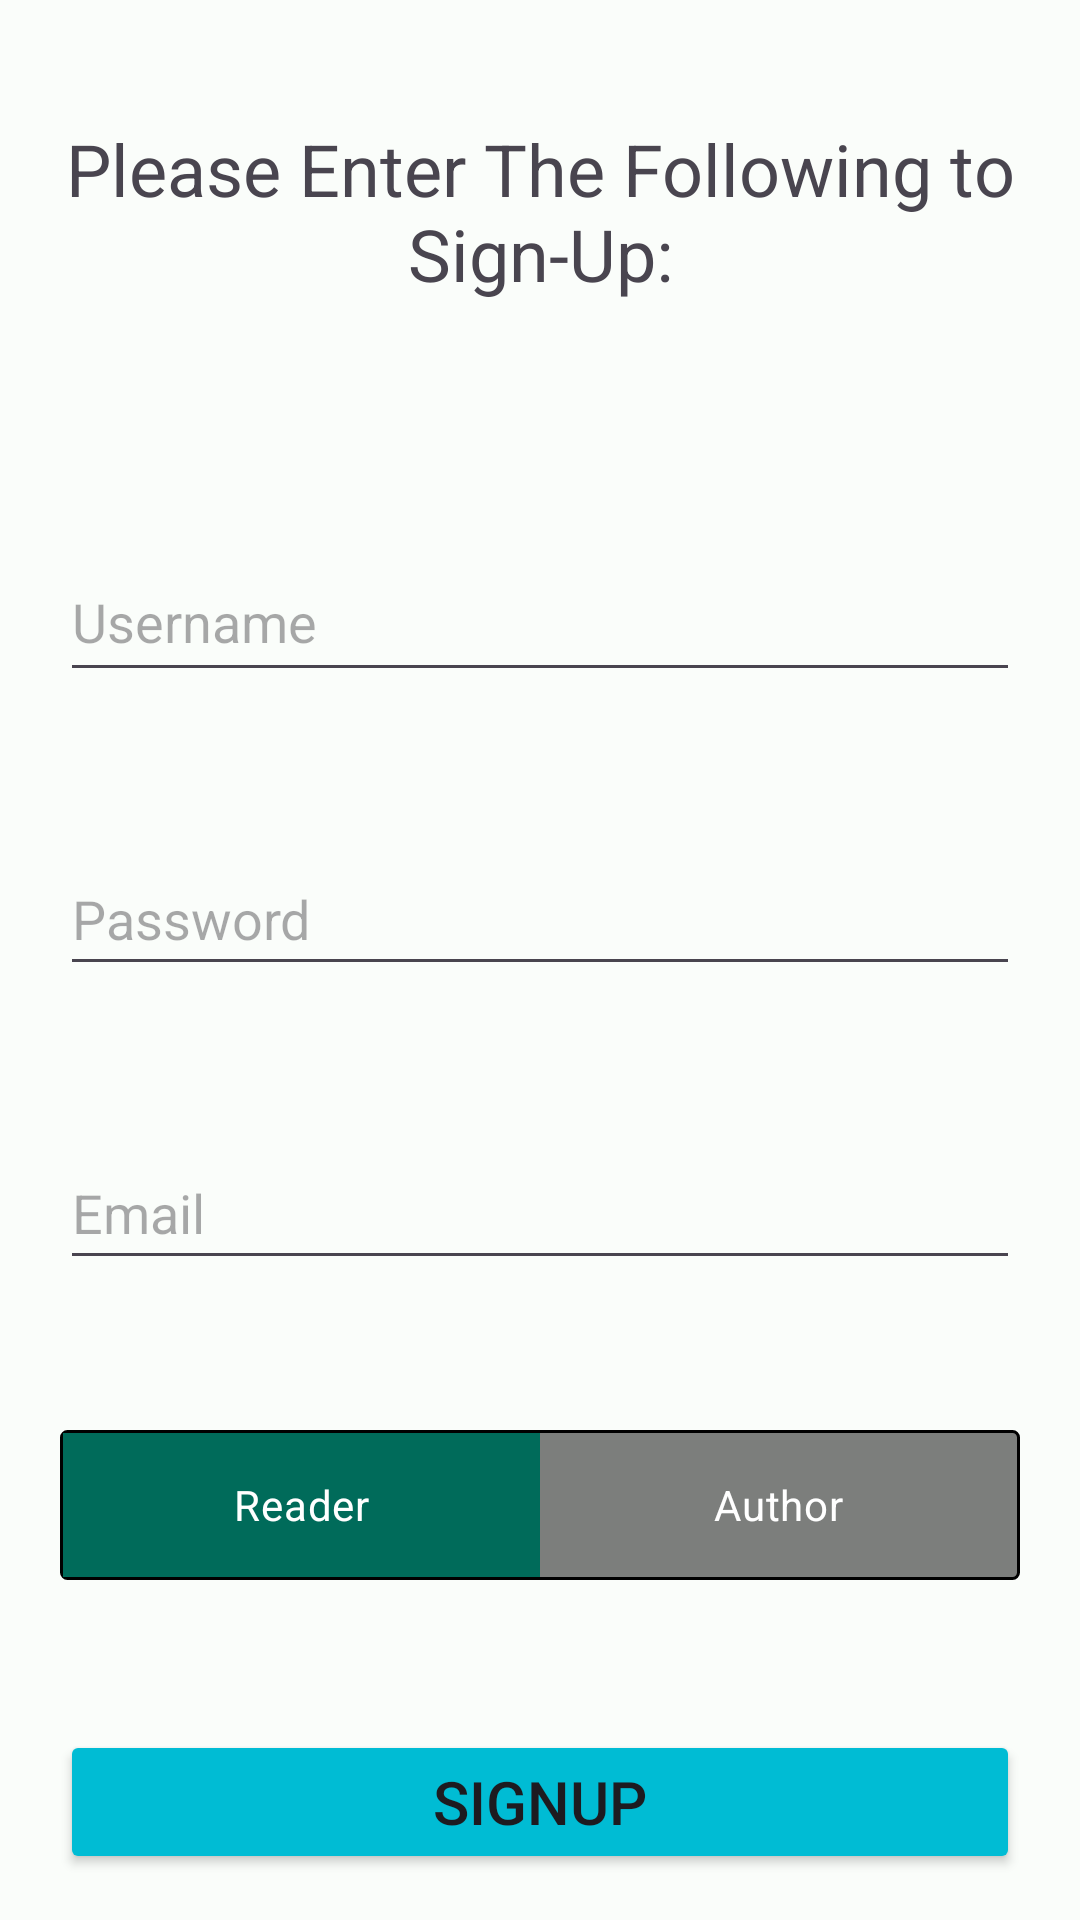

Here is an Android app screen rendered from its layout file. Give the layout XML and the strings, colors and styles it references.
<!-- AndroidManifest.xml: application theme Theme.LocalReads -->
<!-- res/layout/activity_sign_up.xml -->
<?xml version="1.0" encoding="utf-8"?>
<androidx.constraintlayout.widget.ConstraintLayout xmlns:android="http://schemas.android.com/apk/res/android"
    xmlns:app="http://schemas.android.com/apk/res-auto"
    xmlns:tools="http://schemas.android.com/tools"
    android:layout_width="match_parent"
    android:layout_height="match_parent"
    tools:context=".SignOn.SignUpActivity">

    <EditText
        android:id="@+id/etSignUpPassword"
        android:layout_width="0dp"
        android:layout_height="wrap_content"
        android:layout_marginTop="50dp"
        android:ems="10"
        android:hint="Password"
        android:inputType="textPersonName"
        android:minHeight="48dp"
        app:layout_constraintEnd_toEndOf="@+id/etSignUpUsername"
        app:layout_constraintStart_toStartOf="@+id/etSignUpUsername"
        app:layout_constraintTop_toBottomOf="@+id/etSignUpUsername" />

    <EditText
        android:id="@+id/etSignUpUsername"
        android:layout_width="0dp"
        android:layout_height="wrap_content"
        android:layout_marginStart="20dp"
        android:layout_marginTop="80dp"
        android:layout_marginEnd="20dp"
        android:ems="10"
        android:hint="Username"
        android:inputType="textPersonName"
        android:minHeight="50dp"
        app:layout_constraintEnd_toEndOf="parent"
        app:layout_constraintHorizontal_bias="1.0"
        app:layout_constraintStart_toStartOf="parent"
        app:layout_constraintTop_toBottomOf="@+id/tvSignUp" />


    <TextView
        android:id="@+id/tvSignUp"
        android:layout_width="0dp"
        android:layout_height="wrap_content"
        android:layout_marginStart="20dp"
        android:layout_marginTop="40dp"
        android:layout_marginEnd="20dp"
        android:gravity="center"
        android:text="Please Enter The Following to Sign-Up:"
        android:textSize="24sp"
        app:layout_constraintEnd_toEndOf="parent"
        app:layout_constraintStart_toStartOf="parent"
        app:layout_constraintTop_toTopOf="parent" />

    <Button
        android:id="@+id/btSignUp"
        android:layout_width="0dp"
        android:layout_height="wrap_content"
        android:layout_marginTop="50dp"
        android:backgroundTint="#00BCD4"
        android:text="SignUp"
        android:textSize="20sp"
        app:layout_constraintEnd_toEndOf="@+id/etSignUpPassword"
        app:layout_constraintStart_toStartOf="@+id/etSignUpPassword"
        app:layout_constraintTop_toBottomOf="@id/rgToggle" />

    <EditText
        android:id="@+id/etSignUpEmail"
        android:layout_width="0dp"
        android:layout_height="wrap_content"
        android:layout_marginTop="50dp"
        android:ems="10"
        android:hint="Email"
        android:inputType="textPersonName"
        android:minHeight="48dp"
        app:layout_constraintEnd_toEndOf="@+id/etSignUpPassword"
        app:layout_constraintStart_toStartOf="@+id/etSignUpPassword"
        app:layout_constraintTop_toBottomOf="@+id/etSignUpPassword" />

    <RadioGroup
        android:id="@+id/rgToggle"
        android:layout_width="0dp"
        android:layout_height="50dp"
        android:layout_marginTop="50dp"
        android:background="@drawable/pink_out_line"
        android:checkedButton="@id/rbReader"
        android:orientation="horizontal"
        app:layout_constraintBottom_toTopOf="@+id/btSignUp"
        app:layout_constraintEnd_toEndOf="@+id/etSignUpEmail"
        app:layout_constraintStart_toStartOf="@+id/etSignUpEmail"
        app:layout_constraintTop_toBottomOf="@+id/etSignUpEmail"
        >

        <RadioButton
            android:id="@+id/rbReader"
            android:layout_width="0dp"
            android:layout_height="match_parent"
            android:layout_marginLeft="1dp"
            android:layout_marginTop="1dp"
            android:layout_marginBottom="1dp"
            android:layout_weight="1"
            android:background="@drawable/toggle_widget_background"
            android:button="@null"
            android:gravity="center"
            android:text="Reader"
            android:textColor="@color/cardview_light_background" />

        <RadioButton
            android:id="@+id/rbAuthor"
            android:layout_width="0dp"
            android:layout_height="match_parent"
            android:layout_marginTop="1dp"
            android:layout_marginRight="1dp"
            android:layout_marginBottom="1dp"
            android:layout_weight="1"
            android:background="@drawable/toggle_widget_background"
            android:button="@null"
            android:gravity="center"
            android:text="Author"
            android:textColor="@color/cardview_light_background" />
    </RadioGroup>

</androidx.constraintlayout.widget.ConstraintLayout>
<!-- resources referenced by this layout -->
<resources>
  <!-- drawable pink_out_line (drawable) -->
  <?xml version="1.0" encoding="utf-8"?>
  <shape xmlns:android="http://schemas.android.com/apk/res/android"
      android:shape="rectangle">
      <corners android:radius="2dp" />
      <solid android:color="#80000000" />
      <stroke
          android:width="1dp"
          android:color="@color/pink" />
  </shape>
  <!-- drawable toggle_widget_background (drawable) -->
  <?xml version="1.0" encoding="UTF-8" standalone="no"?>
  <selector xmlns:android="http://schemas.android.com/apk/res/android">
  
      <item android:drawable="@color/md_theme_light_primary" android:state_checked="true" />
      <item android:drawable="@color/md_theme_dark_primary" android:state_pressed="true" />
      <item android:drawable="@color/transparent" />
  </selector>
  <color name="md_theme_light_primary">#006B5A</color>
  <color name="md_theme_dark_primary">#5BDBBF</color>
  <color name="transparent">#00F44336</color>
  <color name="md_theme_light_onPrimary">#FFFFFF</color>
  <color name="md_theme_light_primaryContainer">#7AF8DB</color>
  <color name="md_theme_light_onPrimaryContainer">#00201A</color>
  <color name="md_theme_light_secondary">#4B635C</color>
  <color name="md_theme_light_onSecondary">#FFFFFF</color>
  <color name="md_theme_light_secondaryContainer">#CDE8DF</color>
  <color name="md_theme_light_onSecondaryContainer">#06201A</color>
  <color name="md_theme_light_tertiary">#426277</color>
  <color name="md_theme_light_onTertiary">#FFFFFF</color>
  <color name="md_theme_light_tertiaryContainer">#C7E7FF</color>
  <color name="md_theme_light_onTertiaryContainer">#001E2E</color>
  <color name="md_theme_light_error">#BA1A1A</color>
  <color name="md_theme_light_errorContainer">#FFDAD6</color>
  <color name="md_theme_light_onError">#FFFFFF</color>
  <color name="md_theme_light_onErrorContainer">#410002</color>
  <color name="md_theme_light_background">#FAFDFA</color>
  <color name="md_theme_light_onBackground">#191C1B</color>
  <color name="md_theme_light_surface">#FAFDFA</color>
  <color name="md_theme_light_onSurface">#191C1B</color>
  <color name="md_theme_light_surfaceVariant">#DBE5E0</color>
  <color name="md_theme_light_onSurfaceVariant">#3F4945</color>
  <color name="md_theme_light_outline">#6F7975</color>
  <color name="md_theme_light_inverseOnSurface">#EFF1EF</color>
  <color name="md_theme_light_inverseSurface">#2E3130</color>
  <color name="md_theme_light_inversePrimary">#5BDBBF</color>
  <style name="Widget.App.Toolbar" parent="Widget.Material3.Toolbar">
          <item name="materialThemeOverlay">@style/ThemeOverlay.App.Toolbar</item>
          <item name="titleTextAppearance">@style/TextAppearance.Material3.TitleLarge</item>
          <item name="subtitleTextAppearance">@style/TextAppearance.Material3.TitleMedium</item>
      </style>
  <style name="ThemeOverlay.App.Toolbar" parent="">
          <item name="colorSurface">@color/design_default_color_on_primary</item>
          <item name="colorOnSurface">@color/md_theme_light_primary</item>
      </style>
</resources>
